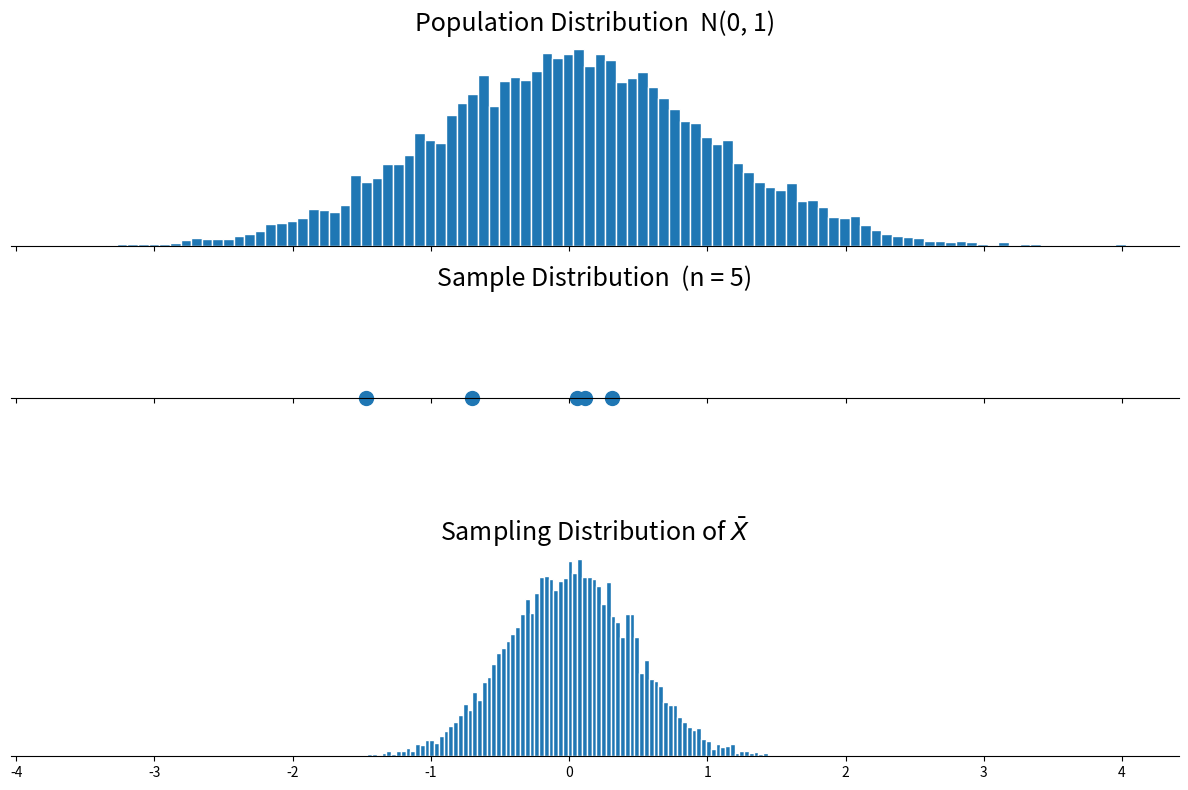

Generate this figure with matplotlib:
#!/usr/bin/env python3
# ================================================
# xbar_normal.py
# ================================================
# Goal:
#   Show the population distribution, a single sample, and the
#   sampling distribution of X̄ when the population is Normal.
#
# Key idea:
#   If X ~ N(μ, σ²), then X̄ ~ N(μ, σ²/n) exactly for every n.
#   The sampling distribution is Normal regardless of sample size.

import matplotlib.pyplot as plt
import numpy as np

# ── Parameters ──────────────────────────────────────────────
np.random.seed(1)

sample_size = 5          # size of a single random sample
n_samples = 10_000       # number of samples for the sampling distribution
n_population = 10_000    # size of the simulated population


def plot_distributions():
    """
    Generates a 3-panel plot:
      1. Population distribution (Normal)
      2. A single random sample (scatter)
      3. Sampling distribution of X̄
    """
    # Generate a large population from a standard Normal distribution
    population = np.random.normal(loc=0, scale=1, size=n_population)

    # Draw a single random sample from the population
    single_sample = np.random.choice(population, size=sample_size, replace=False)

    # Simulate the sampling distribution of X̄
    sample_means = [
        np.mean(np.random.choice(population, size=sample_size, replace=False))
        for _ in range(n_samples)
    ]

    # Create a 3-row subplot
    fig, (ax0, ax1, ax2) = plt.subplots(3, 1, figsize=(12, 8), sharex=True)

    # Plot the population distribution
    ax0.hist(population, bins=100, edgecolor='white')
    ax0.set_title('Population Distribution  N(0, 1)', fontsize=18)

    # Plot a single sample
    ax1.scatter(single_sample, np.zeros_like(single_sample), s=100)
    ax1.set_title(f'Sample Distribution  (n = {sample_size})', fontsize=18)

    # Plot the sampling distribution of X̄
    ax2.hist(sample_means, bins=100, edgecolor='white')
    ax2.set_title(r'Sampling Distribution of $\bar{X}$', fontsize=18)

    # Clean up axes
    for ax in (ax0, ax1, ax2):
        ax.spines['left'].set_visible(False)
        ax.spines['right'].set_visible(False)
        ax.spines['top'].set_visible(False)
        ax.spines['bottom'].set_position('zero')
        ax.set_yticks([])

    plt.tight_layout()
    plt.show()


if __name__ == "__main__":
    plot_distributions()
